Run: headless pygame with SDL's dummy video driver; simulated clock (each Clock.tick advances the game by its frame time, no real sleeping); random seed 0; keys injected as events and as key.get_pressed() state; no mouse input.
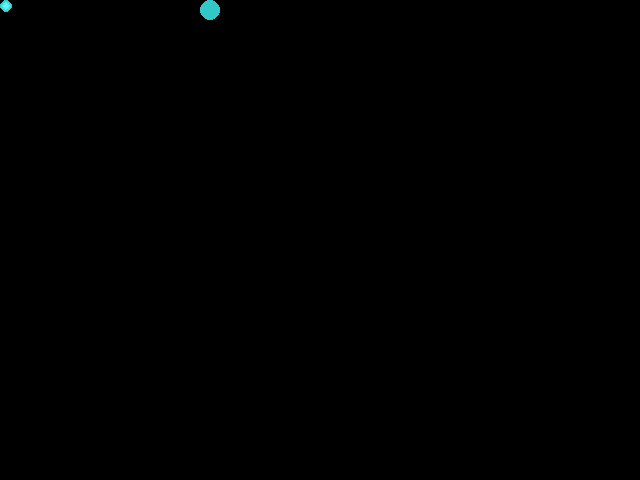
Frame 1 of 4 · flips 1–60 · no input
Frame 2 of 4 · flips 61–180 · tapped SPACE, RETURN · held RIGHT (→), D · screen unchanged from frame 1, image omitted
Frame 3 of 4 · flips 181–300 · held DOWN (↓), S · screen unchanged from frame 2, image omitted
Frame 4 of 4 · flips 301–420 · held LEFT (←), A, UP (↑), W · screen unchanged from frame 3, image omitted

The pygame program that drew these frames:

import pygame
from pygame.locals import *


display_flag = DOUBLEBUF
WIDTH, HEIGHT = 640, 480


def render_ball_simple(radius, color):
    """
    Returns (surf, rect) contains the picture
    of a circle with color given.
    """
    size = 2 * radius
    surf = pygame.Surface((size, size))
    pygame.draw.circle(surf, color, (radius, radius), radius)

    return surf, surf.get_rect()


def render_ball_funky(radius, color):
    """
    Returns (surf, rect) contains the picture
    of a slightly shaded ball of the radius with
    color given.
    """
    size = 2 * radius
    surf = pygame.Surface((size, size))

    # progressively draw smaller circles of different colors
    increment = radius // 4
    for x in range(4):
        iradius = radius - x * increment

        # if it is larger than 255, make it to 255
        icolor = [min(color[i] + x * 15, 255) for i in range(len(color))]
        pygame.draw.circle(surf, icolor, (radius, radius), iradius)

    return surf, surf.get_rect()


def render_ball(radius, color):
    """
    Returns (surf, rect) contains the picture of circles
    with color given. Use the funky one in this case.
    """
    return render_ball_funky(radius, color)


def is_collide(mask_a, mask_b, rect_a, rect_b):
    """Returns True if two rects are collided."""
    x_offset = rect_a[0] - rect_b[0]
    y_offset = rect_a[1] - rect_b[1]
    overlap = mask_a.overlap(mask_b, (x_offset, y_offset))

    return True if overlap else False


def main():
    pygame.init()

    if pygame.display.mode_ok((WIDTH, HEIGHT), flags=display_flag):
        screen = pygame.display.set_mode((WIDTH, HEIGHT), display_flag)

    clock = pygame.time.Clock()

    # draw balls on the surface
    ball1, ball1_rect = render_ball_simple(10, (50, 200, 200))
    ball2, ball2_rect = render_ball_funky(6, (50, 200, 200))

    # move the simple balls to the top center of the screen
    ball1_rect.x = 200

    over = 0
    while not over:
        events = pygame.event.get()

        for event in events:
            if event.type == QUIT or (event.type == KEYDOWN and event.key in [K_q, K_ESCAPE]):
                over = 1

        # add game play here
        screen.blit(ball1, ball1_rect)
        screen.blit(ball2, ball2_rect)

        pygame.display.flip()
        clock.tick(40)


if __name__ == "__main__":
    main()
